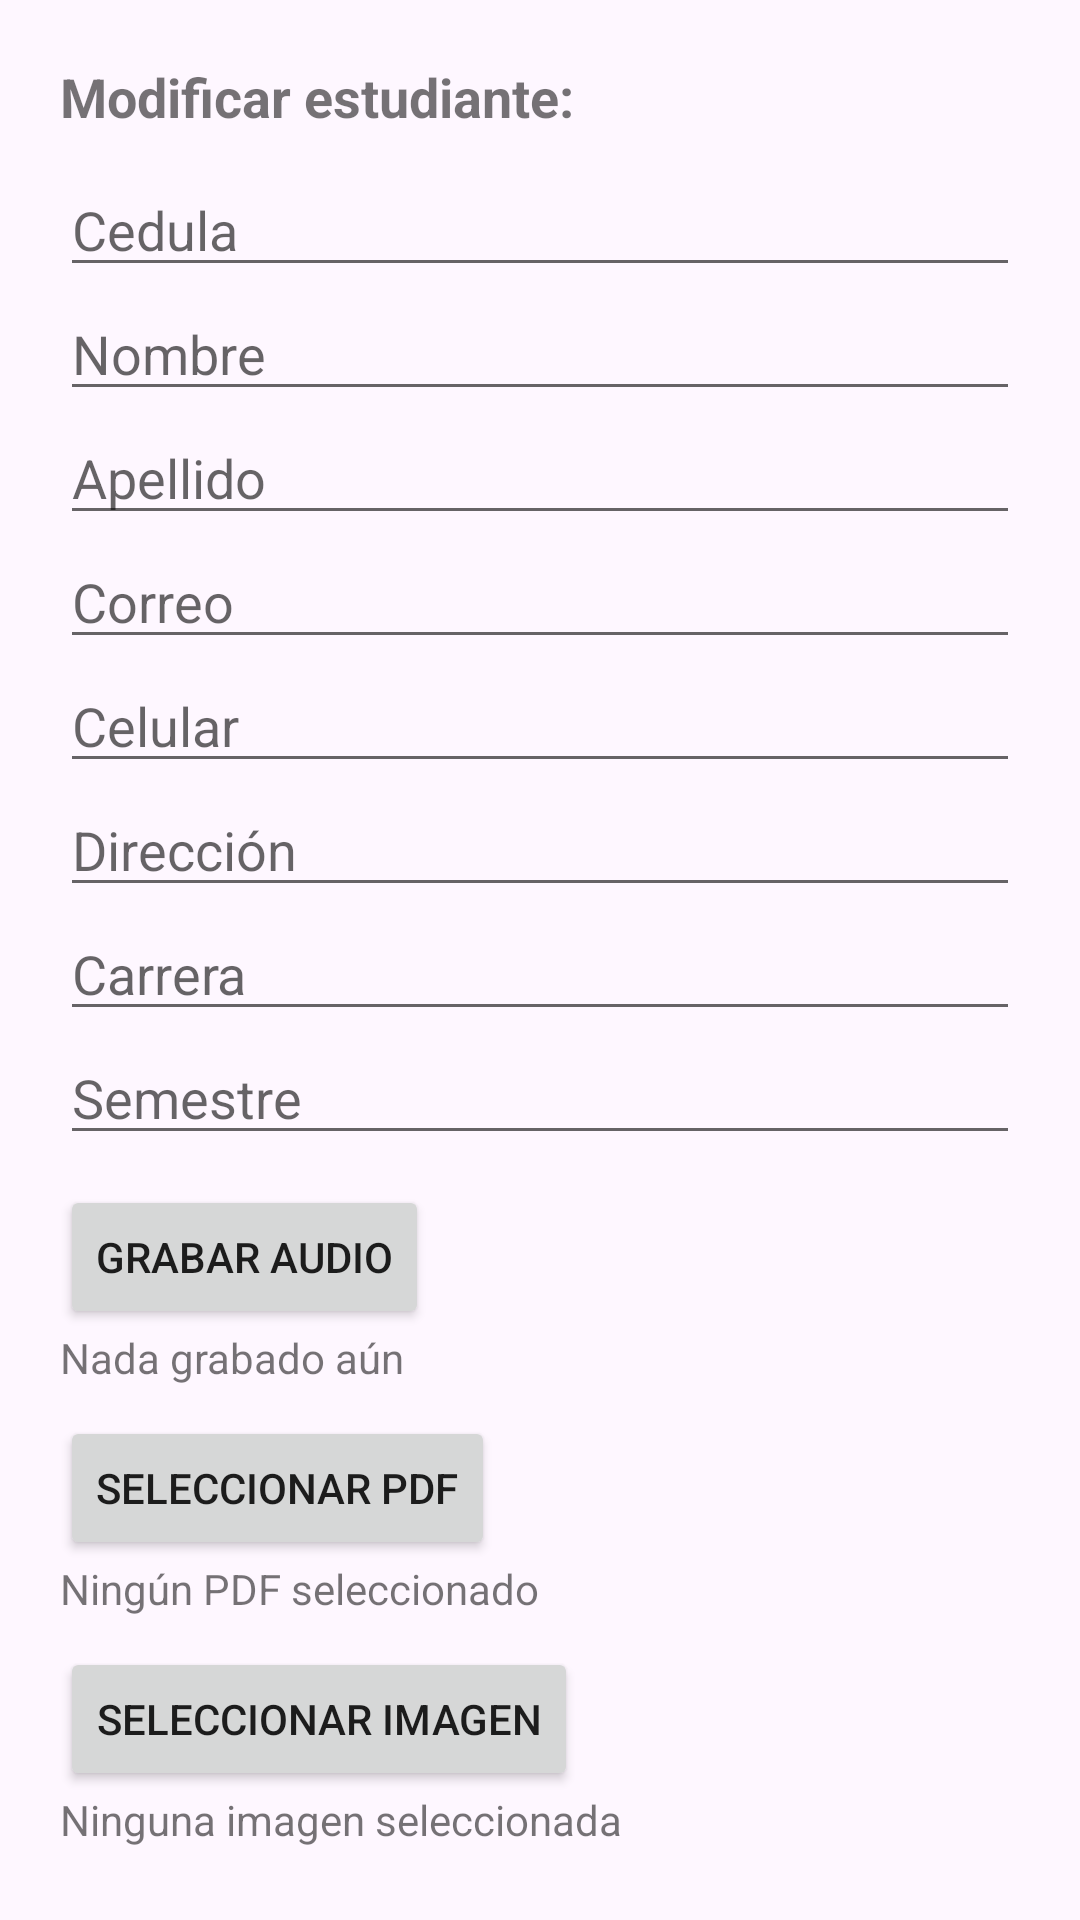

Android layout source for this screen:
<!-- AndroidManifest.xml: application theme Theme.ProyectoDAM -->
<!-- res/layout/activity_estudiante_edit.xml -->
<?xml version="1.0" encoding="utf-8"?>
<RelativeLayout xmlns:android="http://schemas.android.com/apk/res/android"
    xmlns:app="http://schemas.android.com/apk/res-auto"
    xmlns:tools="http://schemas.android.com/tools"
    android:theme="@style/Theme.AppCompat.DayNight"
    android:layout_width="match_parent"
    android:layout_height="match_parent"
    android:padding="20dp"
    tools:context=".EstudianteForm">

    <TextView
        android:id="@+id/nombreUsuario"
        android:layout_width="wrap_content"
        android:layout_height="wrap_content"
        android:text="Modificar estudiante:"
        android:textSize="18dp"
        android:textStyle="bold" />

    
    <EditText
        android:id="@+id/editTextCedula"
        android:layout_marginTop="10dp"
        android:layout_width="match_parent"
        android:layout_height="wrap_content"
        android:layout_below="@id/nombreUsuario"
        android:hint="Cedula" />

    
    <EditText
        android:id="@+id/editTextNombre"
        android:layout_width="match_parent"
        android:layout_height="wrap_content"
        android:layout_below="@id/editTextCedula"
        android:hint="Nombre" />

    
    <EditText
        android:id="@+id/editTextApellido"
        android:layout_width="match_parent"
        android:layout_height="wrap_content"
        android:layout_below="@id/editTextNombre"
        android:hint="Apellido" />

    
    <EditText
        android:id="@+id/editTextCorreo"
        android:layout_width="match_parent"
        android:layout_height="wrap_content"
        android:layout_below="@id/editTextApellido"
        android:hint="Correo" />

    
    <EditText
        android:id="@+id/editTextCelular"
        android:layout_width="match_parent"
        android:layout_height="wrap_content"
        android:layout_below="@id/editTextCorreo"
        android:hint="Celular" />

    
    <EditText
        android:id="@+id/editTextDireccion"
        android:layout_width="match_parent"
        android:layout_height="wrap_content"
        android:layout_below="@id/editTextCelular"
        android:hint="Dirección" />

    
    <EditText
        android:id="@+id/editTextCarrera"
        android:layout_width="match_parent"
        android:layout_height="wrap_content"
        android:layout_below="@id/editTextDireccion"
        android:hint="Carrera" />

    
    <EditText
        android:id="@+id/editTextSemestre"
        android:layout_width="match_parent"
        android:layout_height="wrap_content"
        android:layout_below="@id/editTextCarrera"
        android:hint="Semestre" />

    
    <Button
        android:id="@+id/btnGrabarAudio"
        android:layout_width="wrap_content"
        android:layout_height="wrap_content"
        android:layout_below="@id/editTextSemestre"
        android:layout_marginTop="10dp"
        android:text="Grabar Audio" />

    
    <TextView
        android:id="@+id/textViewAudioStatus"
        android:layout_width="wrap_content"
        android:layout_height="wrap_content"
        android:layout_below="@id/btnGrabarAudio"
        android:text="Nada grabado aún" />

    
    <Button
        android:id="@+id/btnSeleccionarPDF"
        android:layout_width="wrap_content"
        android:layout_height="wrap_content"
        android:layout_below="@id/textViewAudioStatus"
        android:layout_marginTop="10dp"
        android:text="Seleccionar PDF" />

    
    <TextView
        android:id="@+id/textViewPDFStatus"
        android:layout_width="wrap_content"
        android:layout_height="wrap_content"
        android:layout_below="@id/btnSeleccionarPDF"
        android:text="Ningún PDF seleccionado" />

    
    <Button
        android:id="@+id/btnSeleccionarImagen"
        android:layout_width="wrap_content"
        android:layout_height="wrap_content"
        android:layout_below="@id/textViewPDFStatus"
        android:layout_marginTop="10dp"
        android:text="Seleccionar Imagen" />

    
    <TextView
        android:id="@+id/textViewImagenStatus"
        android:layout_width="wrap_content"
        android:layout_height="wrap_content"
        android:layout_below="@id/btnSeleccionarImagen"
        android:text="Ninguna imagen seleccionada" />

    

    
    <Button
        android:id="@+id/btnInsertar"
        android:layout_width="wrap_content"
        android:layout_height="wrap_content"
        android:layout_below="@id/textViewImagenStatus"
        android:layout_centerHorizontal="true"
        android:layout_marginTop="10dp"
        android:text="Insertar" />

</RelativeLayout>
<!-- resources referenced by this layout -->
<resources>
  <style name="Theme.ProyectoDAM" parent="Theme.Material3.DayNight.NoActionBar">
          <item name="colorPrimary">@color/AzulUG</item>
          <item name="colorSurface">@color/black</item>
          <item name="colorOnSurface">@color/white</item>
      </style>
  <color name="AzulUG">#003A84</color>
  <color name="black">#FF000000</color>
  <color name="white">#FFFFFFFF</color>
</resources>
